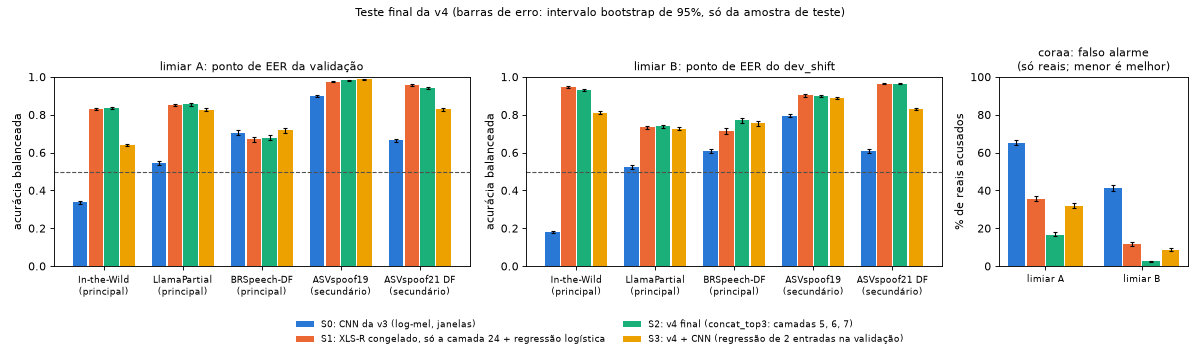

The file beside this chart, header and first rows:
sistema, descrição, conjunto, banco, tipo, limiar, limiar (como), limiar (logit), métrica, valor, IC 2,5%, IC 97,5%, n real, n fake, excluídos (erro de leitura)
S0, CNN da v3 (log-mel, janelas), validação, validação (todas), validação, A, ponto de EER da validação, -2.15, acurácia, 0.9787, , , 6004, 13995, 0
S0, CNN da v3 (log-mel, janelas), validação, validação (todas), validação, A, ponto de EER da validação, -2.15, acurácia balanceada, 0.9787, , , 6004, 13995, 0
S0, CNN da v3 (log-mel, janelas), validação, validação (todas), validação, A, ponto de EER da validação, -2.15, acurácia trivial, 0.6998, , , 6004, 13995, 0
S0, CNN da v3 (log-mel, janelas), validação, validação (todas), validação, A, ponto de EER da validação, -2.15, AUC, 0.9964, , , 6004, 13995, 0
S0, CNN da v3 (log-mel, janelas), validação, validação (todas), validação, A, ponto de EER da validação, -2.15, EER, 0.02127, , , 6004, 13995, 0
S0, CNN da v3 (log-mel, janelas), validação, validação (todas), validação, A, ponto de EER da validação, -2.15, recall fake, 0.9788, , , 6004, 13995, 0
S0, CNN da v3 (log-mel, janelas), validação, validação (todas), validação, A, ponto de EER da validação, -2.15, falso alarme real, 0.02132, , , 6004, 13995, 0
S0, CNN da v3 (log-mel, janelas), validação, validação (todas), validação, B, ponto de EER do dev_shift, 2.843, acurácia, 0.92, , , 6004, 13995, 0
S0, CNN da v3 (log-mel, janelas), validação, validação (todas), validação, B, ponto de EER do dev_shift, 2.843, acurácia balanceada, 0.9415, , , 6004, 13995, 0
S0, CNN da v3 (log-mel, janelas), validação, validação (todas), validação, B, ponto de EER do dev_shift, 2.843, acurácia trivial, 0.6998, , , 6004, 13995, 0
S0, CNN da v3 (log-mel, janelas), validação, validação (todas), validação, B, ponto de EER do dev_shift, 2.843, AUC, 0.9964, , , 6004, 13995, 0
S0, CNN da v3 (log-mel, janelas), validação, validação (todas), validação, B, ponto de EER do dev_shift, 2.843, EER, 0.02127, , , 6004, 13995, 0
S0, CNN da v3 (log-mel, janelas), validação, validação (todas), validação, B, ponto de EER do dev_shift, 2.843, recall fake, 0.8877, , , 6004, 13995, 0
S0, CNN da v3 (log-mel, janelas), validação, validação (todas), validação, B, ponto de EER do dev_shift, 2.843, falso alarme real, 0.004664, , , 6004, 13995, 0
S1, XLS-R congelado, só a camada 24 + regres…, validação, validação (todas), validação, A, ponto de EER da validação, -0.01118, acurácia, 0.9743, , , 6004, 13995, 0
S1, XLS-R congelado, só a camada 24 + regres…, validação, validação (todas), validação, A, ponto de EER da validação, -0.01118, acurácia balanceada, 0.9743, , , 6004, 13995, 0
S1, XLS-R congelado, só a camada 24 + regres…, validação, validação (todas), validação, A, ponto de EER da validação, -0.01118, acurácia trivial, 0.6998, , , 6004, 13995, 0
S1, XLS-R congelado, só a camada 24 + regres…, validação, validação (todas), validação, A, ponto de EER da validação, -0.01118, AUC, 0.9943, , , 6004, 13995, 0
S1, XLS-R congelado, só a camada 24 + regres…, validação, validação (todas), validação, A, ponto de EER da validação, -0.01118, EER, 0.02573, , , 6004, 13995, 0
S1, XLS-R congelado, só a camada 24 + regres…, validação, validação (todas), validação, A, ponto de EER da validação, -0.01118, recall fake, 0.9743, , , 6004, 13995, 0
S1, XLS-R congelado, só a camada 24 + regres…, validação, validação (todas), validação, A, ponto de EER da validação, -0.01118, falso alarme real, 0.02582, , , 6004, 13995, 0
S1, XLS-R congelado, só a camada 24 + regres…, validação, validação (todas), validação, B, ponto de EER do dev_shift, 6.3, acurácia, 0.7883, , , 6004, 13995, 0
S1, XLS-R congelado, só a camada 24 + regres…, validação, validação (todas), validação, B, ponto de EER do dev_shift, 6.3, acurácia balanceada, 0.8476, , , 6004, 13995, 0
S1, XLS-R congelado, só a camada 24 + regres…, validação, validação (todas), validação, B, ponto de EER do dev_shift, 6.3, acurácia trivial, 0.6998, , , 6004, 13995, 0
S1, XLS-R congelado, só a camada 24 + regres…, validação, validação (todas), validação, B, ponto de EER do dev_shift, 6.3, AUC, 0.9943, , , 6004, 13995, 0
S1, XLS-R congelado, só a camada 24 + regres…, validação, validação (todas), validação, B, ponto de EER do dev_shift, 6.3, EER, 0.02573, , , 6004, 13995, 0
S1, XLS-R congelado, só a camada 24 + regres…, validação, validação (todas), validação, B, ponto de EER do dev_shift, 6.3, recall fake, 0.6992, , , 6004, 13995, 0
S1, XLS-R congelado, só a camada 24 + regres…, validação, validação (todas), validação, B, ponto de EER do dev_shift, 6.3, falso alarme real, 0.003997, , , 6004, 13995, 0
S2, v4 final (concat_top3: camadas 5, 6, 7), validação, validação (todas), validação, A, ponto de EER da validação, -0.03954, acurácia, 0.9895, , , 6004, 13995, 0
S2, v4 final (concat_top3: camadas 5, 6, 7), validação, validação (todas), validação, A, ponto de EER da validação, -0.03954, acurácia balanceada, 0.9895, , , 6004, 13995, 0
S2, v4 final (concat_top3: camadas 5, 6, 7), validação, validação (todas), validação, A, ponto de EER da validação, -0.03954, acurácia trivial, 0.6998, , , 6004, 13995, 0
S2, v4 final (concat_top3: camadas 5, 6, 7), validação, validação (todas), validação, A, ponto de EER da validação, -0.03954, AUC, 0.9983, , , 6004, 13995, 0
S2, v4 final (concat_top3: camadas 5, 6, 7), validação, validação (todas), validação, A, ponto de EER da validação, -0.03954, EER, 0.01046, , , 6004, 13995, 0
S2, v4 final (concat_top3: camadas 5, 6, 7), validação, validação (todas), validação, A, ponto de EER da validação, -0.03954, recall fake, 0.9896, , , 6004, 13995, 0
S2, v4 final (concat_top3: camadas 5, 6, 7), validação, validação (todas), validação, A, ponto de EER da validação, -0.03954, falso alarme real, 0.01049, , , 6004, 13995, 0
S2, v4 final (concat_top3: camadas 5, 6, 7), validação, validação (todas), validação, B, ponto de EER do dev_shift, 8.218, acurácia, 0.8592, , , 6004, 13995, 0
S2, v4 final (concat_top3: camadas 5, 6, 7), validação, validação (todas), validação, B, ponto de EER do dev_shift, 8.218, acurácia balanceada, 0.8989, , , 6004, 13995, 0
S2, v4 final (concat_top3: camadas 5, 6, 7), validação, validação (todas), validação, B, ponto de EER do dev_shift, 8.218, acurácia trivial, 0.6998, , , 6004, 13995, 0
S2, v4 final (concat_top3: camadas 5, 6, 7), validação, validação (todas), validação, B, ponto de EER do dev_shift, 8.218, AUC, 0.9983, , , 6004, 13995, 0
S2, v4 final (concat_top3: camadas 5, 6, 7), validação, validação (todas), validação, B, ponto de EER do dev_shift, 8.218, EER, 0.01046, , , 6004, 13995, 0
S2, v4 final (concat_top3: camadas 5, 6, 7), validação, validação (todas), validação, B, ponto de EER do dev_shift, 8.218, recall fake, 0.7995, , , 6004, 13995, 0
S2, v4 final (concat_top3: camadas 5, 6, 7), validação, validação (todas), validação, B, ponto de EER do dev_shift, 8.218, falso alarme real, 0.001666, , , 6004, 13995, 0
S3, v4 + CNN (regressão de 2 entradas na val…, validação, validação (todas), validação, A, ponto de EER da validação, 0.7379, acurácia, 0.9933, , , 6004, 13995, 0
S3, v4 + CNN (regressão de 2 entradas na val…, validação, validação (todas), validação, A, ponto de EER da validação, 0.7379, acurácia balanceada, 0.9933, , , 6004, 13995, 0
S3, v4 + CNN (regressão de 2 entradas na val…, validação, validação (todas), validação, A, ponto de EER da validação, 0.7379, acurácia trivial, 0.6998, , , 6004, 13995, 0
S3, v4 + CNN (regressão de 2 entradas na val…, validação, validação (todas), validação, A, ponto de EER da validação, 0.7379, AUC, 0.9993, , , 6004, 13995, 0
S3, v4 + CNN (regressão de 2 entradas na val…, validação, validação (todas), validação, A, ponto de EER da validação, 0.7379, EER, 0.006654, , , 6004, 13995, 0
S3, v4 + CNN (regressão de 2 entradas na val…, validação, validação (todas), validação, A, ponto de EER da validação, 0.7379, recall fake, 0.9934, , , 6004, 13995, 0
S3, v4 + CNN (regressão de 2 entradas na val…, validação, validação (todas), validação, A, ponto de EER da validação, 0.7379, falso alarme real, 0.006662, , , 6004, 13995, 0
S3, v4 + CNN (regressão de 2 entradas na val…, validação, validação (todas), validação, B, ponto de EER do dev_shift, 5.397, acurácia, 0.938, , , 6004, 13995, 0
S3, v4 + CNN (regressão de 2 entradas na val…, validação, validação (todas), validação, B, ponto de EER do dev_shift, 5.397, acurácia balanceada, 0.9554, , , 6004, 13995, 0
S3, v4 + CNN (regressão de 2 entradas na val…, validação, validação (todas), validação, B, ponto de EER do dev_shift, 5.397, acurácia trivial, 0.6998, , , 6004, 13995, 0
S3, v4 + CNN (regressão de 2 entradas na val…, validação, validação (todas), validação, B, ponto de EER do dev_shift, 5.397, AUC, 0.9993, , , 6004, 13995, 0
S3, v4 + CNN (regressão de 2 entradas na val…, validação, validação (todas), validação, B, ponto de EER do dev_shift, 5.397, EER, 0.006654, , , 6004, 13995, 0
S3, v4 + CNN (regressão de 2 entradas na val…, validação, validação (todas), validação, B, ponto de EER do dev_shift, 5.397, recall fake, 0.912, , , 6004, 13995, 0
S3, v4 + CNN (regressão de 2 entradas na val…, validação, validação (todas), validação, B, ponto de EER do dev_shift, 5.397, falso alarme real, 0.001332, , , 6004, 13995, 0
S0, CNN da v3 (log-mel, janelas), dev_shift, in_the_wild (dev_shift), decisão entre versões, A, ponto de EER da validação, -2.15, acurácia, 0.1653, , , 8633, 1981, 0
S0, CNN da v3 (log-mel, janelas), dev_shift, in_the_wild (dev_shift), decisão entre versões, A, ponto de EER da validação, -2.15, acurácia balanceada, 0.3756, , , 8633, 1981, 0
S0, CNN da v3 (log-mel, janelas), dev_shift, in_the_wild (dev_shift), decisão entre versões, A, ponto de EER da validação, -2.15, acurácia trivial, 0.8134, , , 8633, 1981, 0
S0, CNN da v3 (log-mel, janelas), dev_shift, in_the_wild (dev_shift), decisão entre versões, A, ponto de EER da validação, -2.15, AUC, 0.1455, , , 8633, 1981, 0
... 388 more rows
